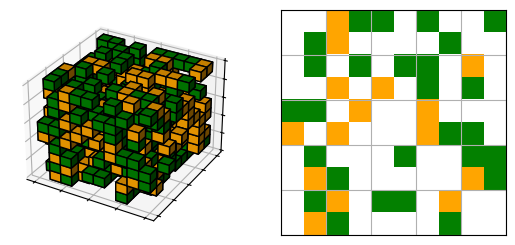

Python code for this plot: (Note: this script raises an exception after producing the figure.)
import matplotlib.pyplot as plt
from matplotlib.colors import LinearSegmentedColormap
import numpy as np


def plot_result(result, densities, colors, section_percentage=0):
    voxel_array = result > 0
    plot_colors = np.empty(voxel_array.shape, dtype=object)
    sec_colors = [(0, "white")]
    for i, d in enumerate(densities):
        plot_colors[result == d] = colors[i]
        sec_colors.append((d / np.max(densities), colors[i]))

    section = result[:, min(int(np.floor(section_percentage * result.shape[2] / 100)), result.shape[2] - 1), :]
    sec_cmap = LinearSegmentedColormap.from_list("section", sec_colors)

    fig = plt.figure()
    plt.figaspect(1)
    ax1 = fig.add_subplot(1, 2, 1, projection='3d')
    ax1.voxels(voxel_array, edgecolor='k', facecolors=plot_colors)
    ax1.tick_params(left=False, right=False, labelleft=False, labelbottom=False, bottom=False)

    ax2 = fig.add_subplot(1, 2, 2)
    ax2.imshow(section.T, cmap=sec_cmap, origin='lower', extent=[0, result.shape[0], 0, result.shape[2]])
    ax2.tick_params(left=False, right=False, labelleft=False, labelbottom=False, bottom=False)
    ax2.grid(True)

    plt.get_current_fig_manager().window.showMaximized()
    plt.show()


xx = np.random.randint(0, 5, size=(10, 10, 10))
xx[xx < 3] = 0
dd = [1, 2, 3, 4]
cc = ['red', 'blue', 'green', 'orange']
plot_result(xx, dd, cc)
